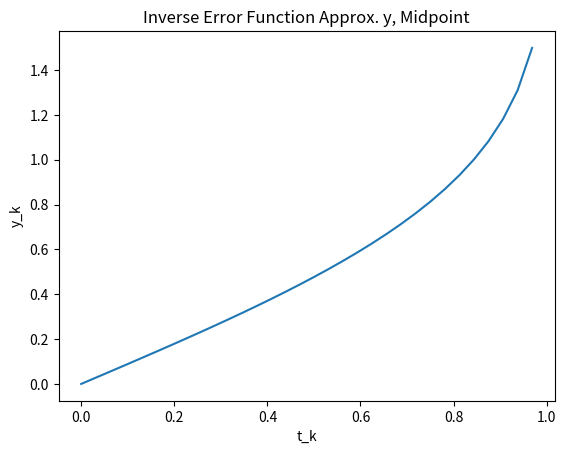

Write the Python code that produced this figure.
import math
import matplotlib.pyplot as plt
import numpy as np

t0 = 0
h = (1/32)
tF = (1-h)
y0 = 0

#def yact(t):
    #return((5 * pow(math.e,t)) / (5 * pow(math.e,t) - 4))

t = t0
y = y0
#yactual = yact(t0)
tkarray = [t0]
ykarray = [y0]
#yactarray = [y0]

print('k', '\t''t', '\t''\t''\t''y_k', '\t''\t''\t''y(t_k)')
print(0, '\t'''"%.8f" % t, '\t'''"%.8f" % y)# '\t'"%.8f" % yactual)
n = 1

def fe(t, y, h):
    def f(t, y):
        return ((pow(math.pi, 0.5) / 2) * pow(math.e, pow(y,2)))
    return(y + h * f(t, y))

def me(t, y, h):
    def f(t, y):
        return ((pow(math.pi, 0.5) / 2) * pow(math.e, pow(y,2)))
    return(y + h * f((t + h/2), y + (h/2) * f(t, y)))

def te(t, y, h):
    def f(t, y):
        return ((pow(math.pi, 0.5) / 2) * pow(math.e, pow(y,2)))
    return (y + (h/2) * (f(t, y) + f((t + h), (y + h * f(t, y)))))

while (t+h <= tF):
#while (n <= 8):
    # y = fe(t, y, h)
    y = me (t, y, h)
    # y = te(t, y, h)
    #yactual = yact(t + h)
    print(n, '\t'''"%.8f" % t, '\t'"%.8f" % y)# '\t'"%.8f" % yactual)
    t = t + h
    n = n + 1
    tkarray.append(t)
    ykarray.append(y)
    #yactarray.append(yactual)

yact31 = 1.5230194019969561110
specerror = abs(yact31 - y)
print('|y(1-h) - y_31| = ', specerror)

plt.plot(tkarray, ykarray)
plt.xlabel('t_k')
plt.ylabel('y_k')
plt.title('Inverse Error Function Approx. y, Midpoint')
plt.show()